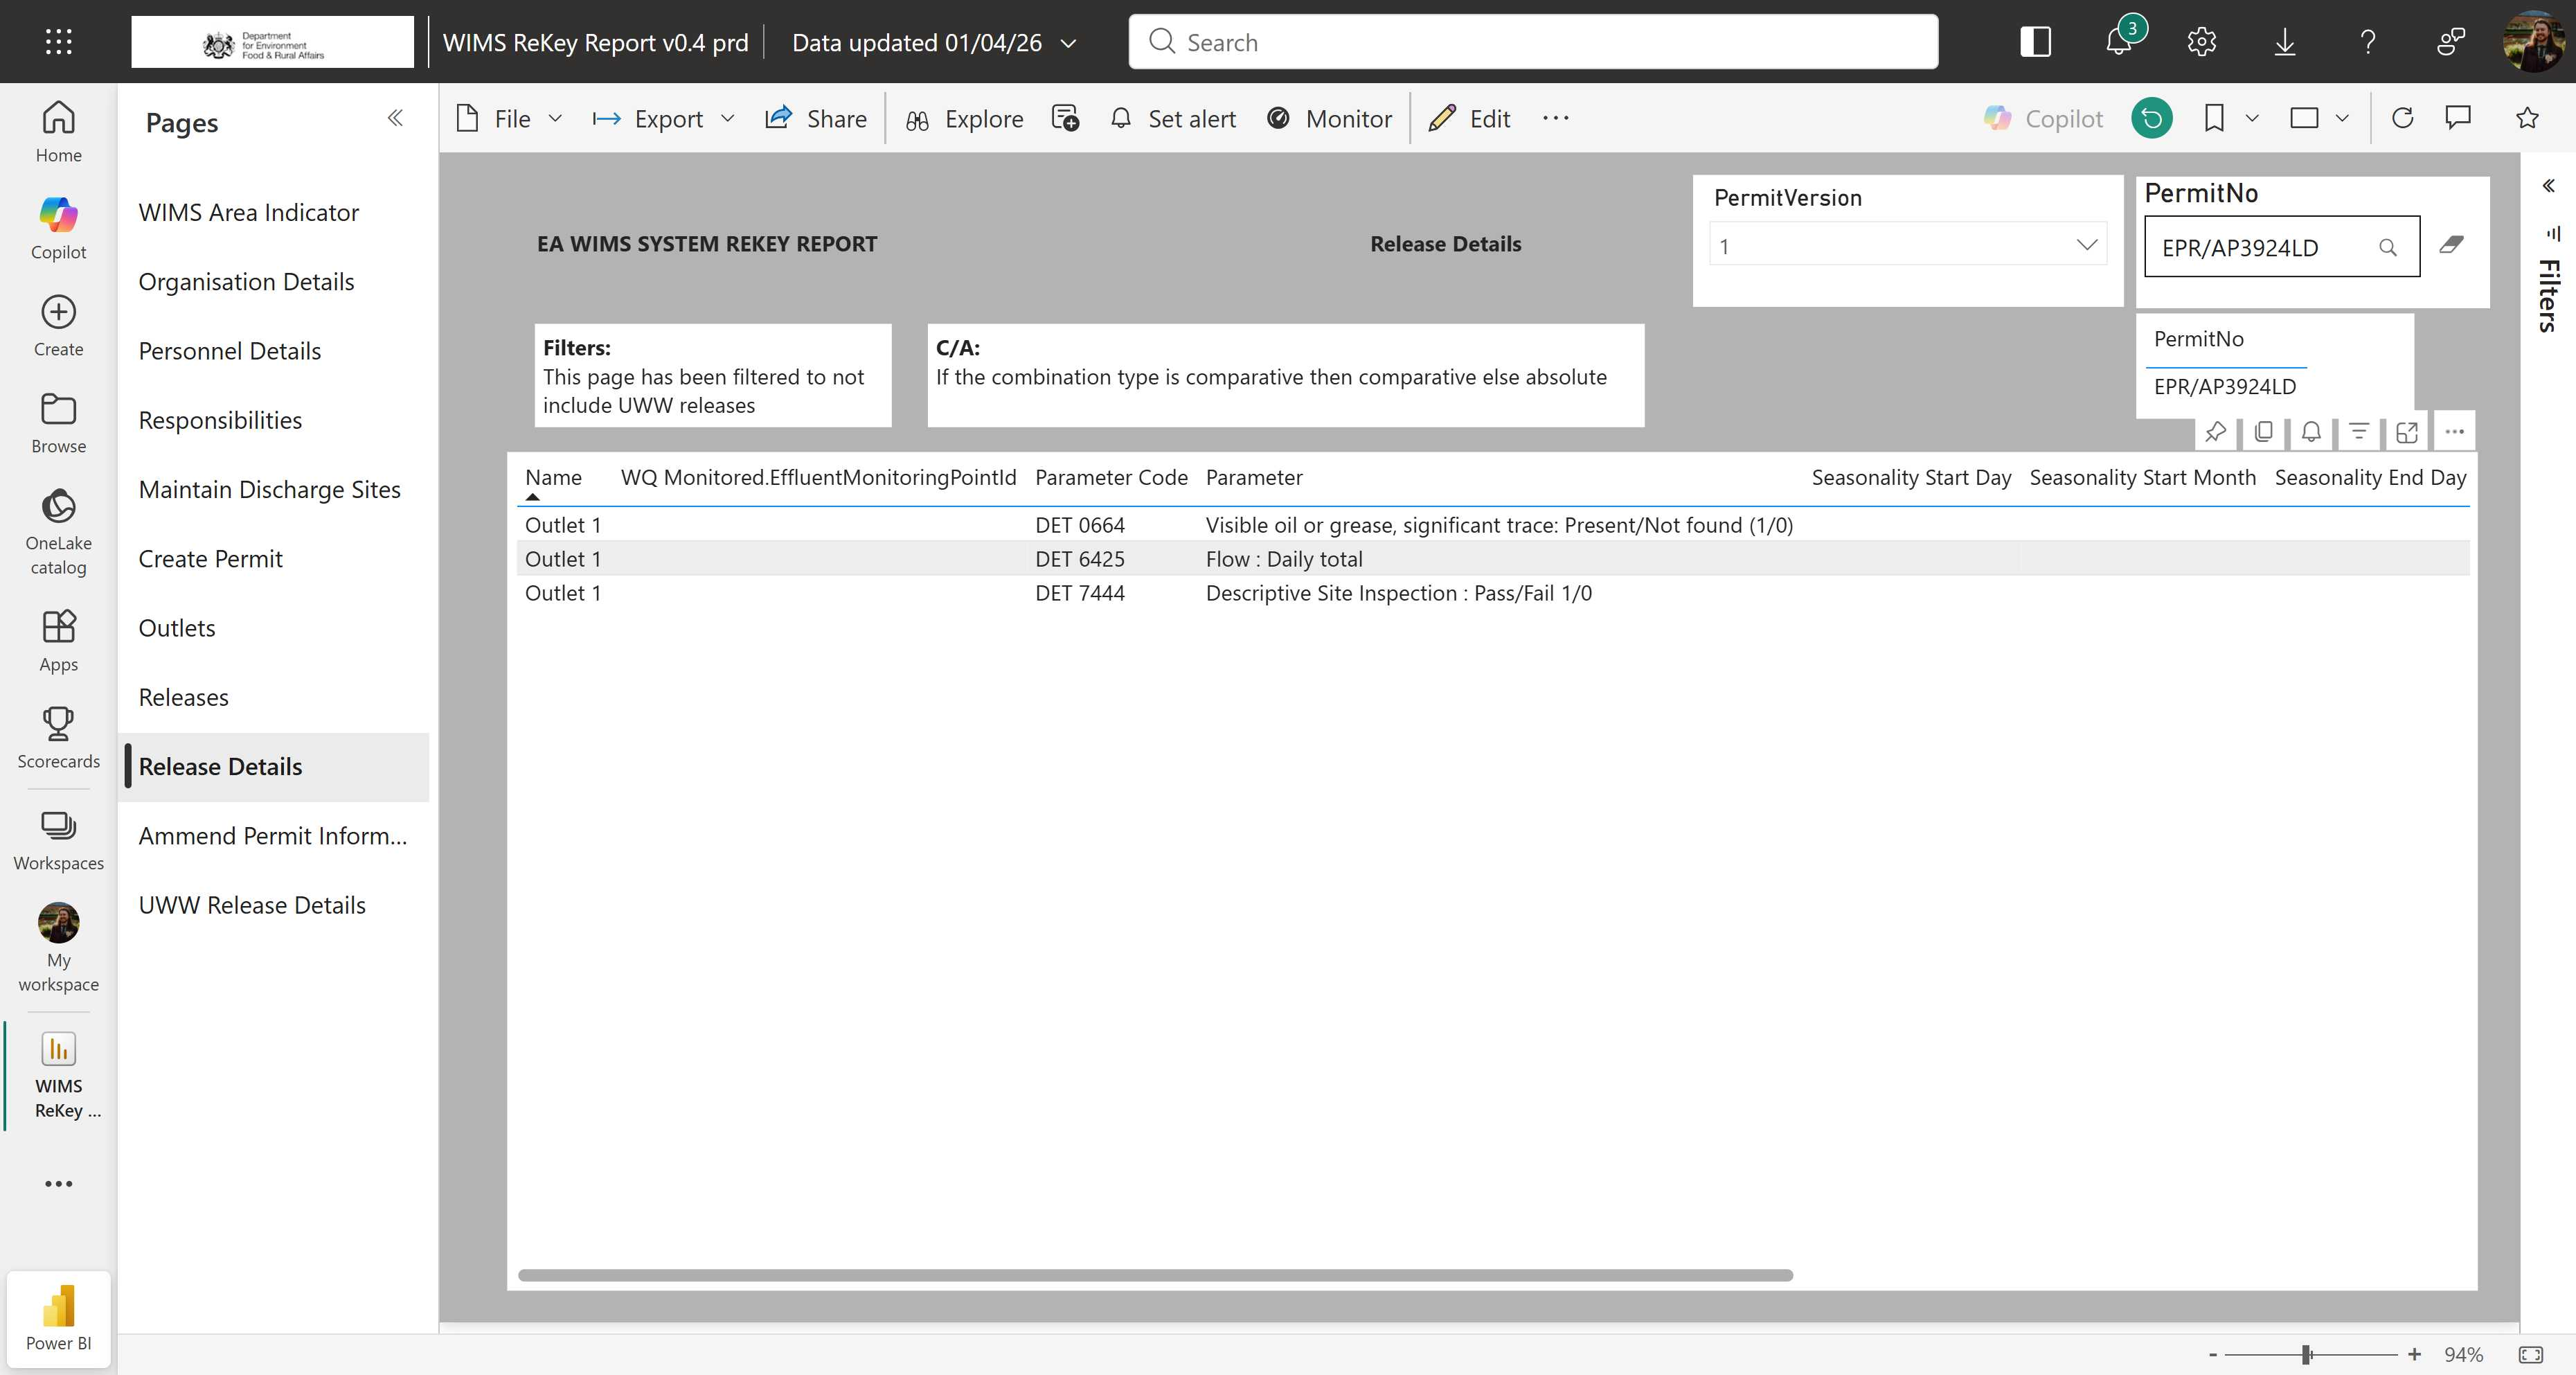
Task: Enter data into WIMS regional databases from Power BI.
Workflow: Sequence1

Step 1: Use Browser Edge: Release Details - WIMS ReKey Report v0.4 prd - Power BI in window 'Release Details - WIMS ReKey Report v0.4 prd - Power BI' (msedge.exe)

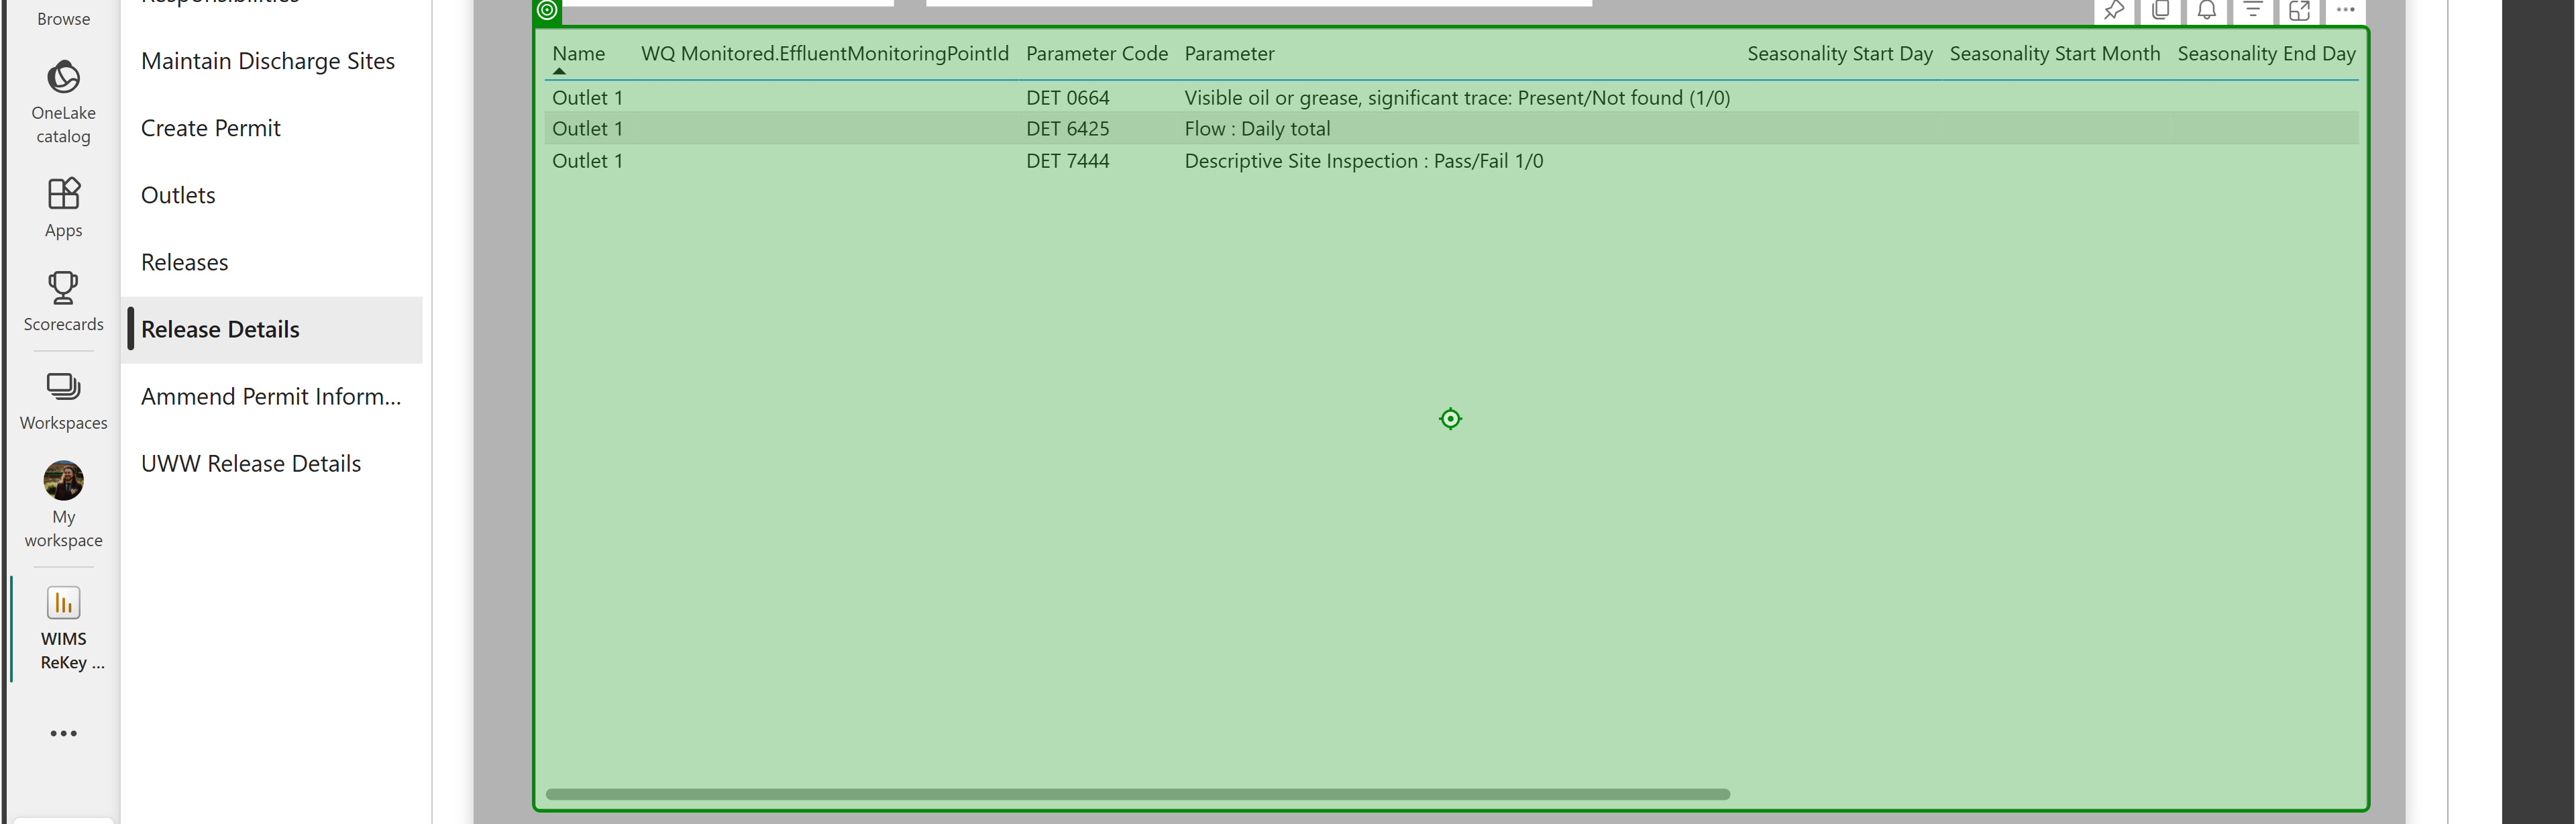
Step 2: click on the element in window 'Release Details - WIMS ReKey Report v0.4 prd - Power BI' (msedge.exe)

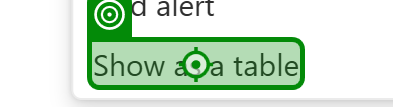
Step 3: click on the element in window 'Release Details - WIMS ReKey Report v0.4 prd - Power BI' (msedge.exe)

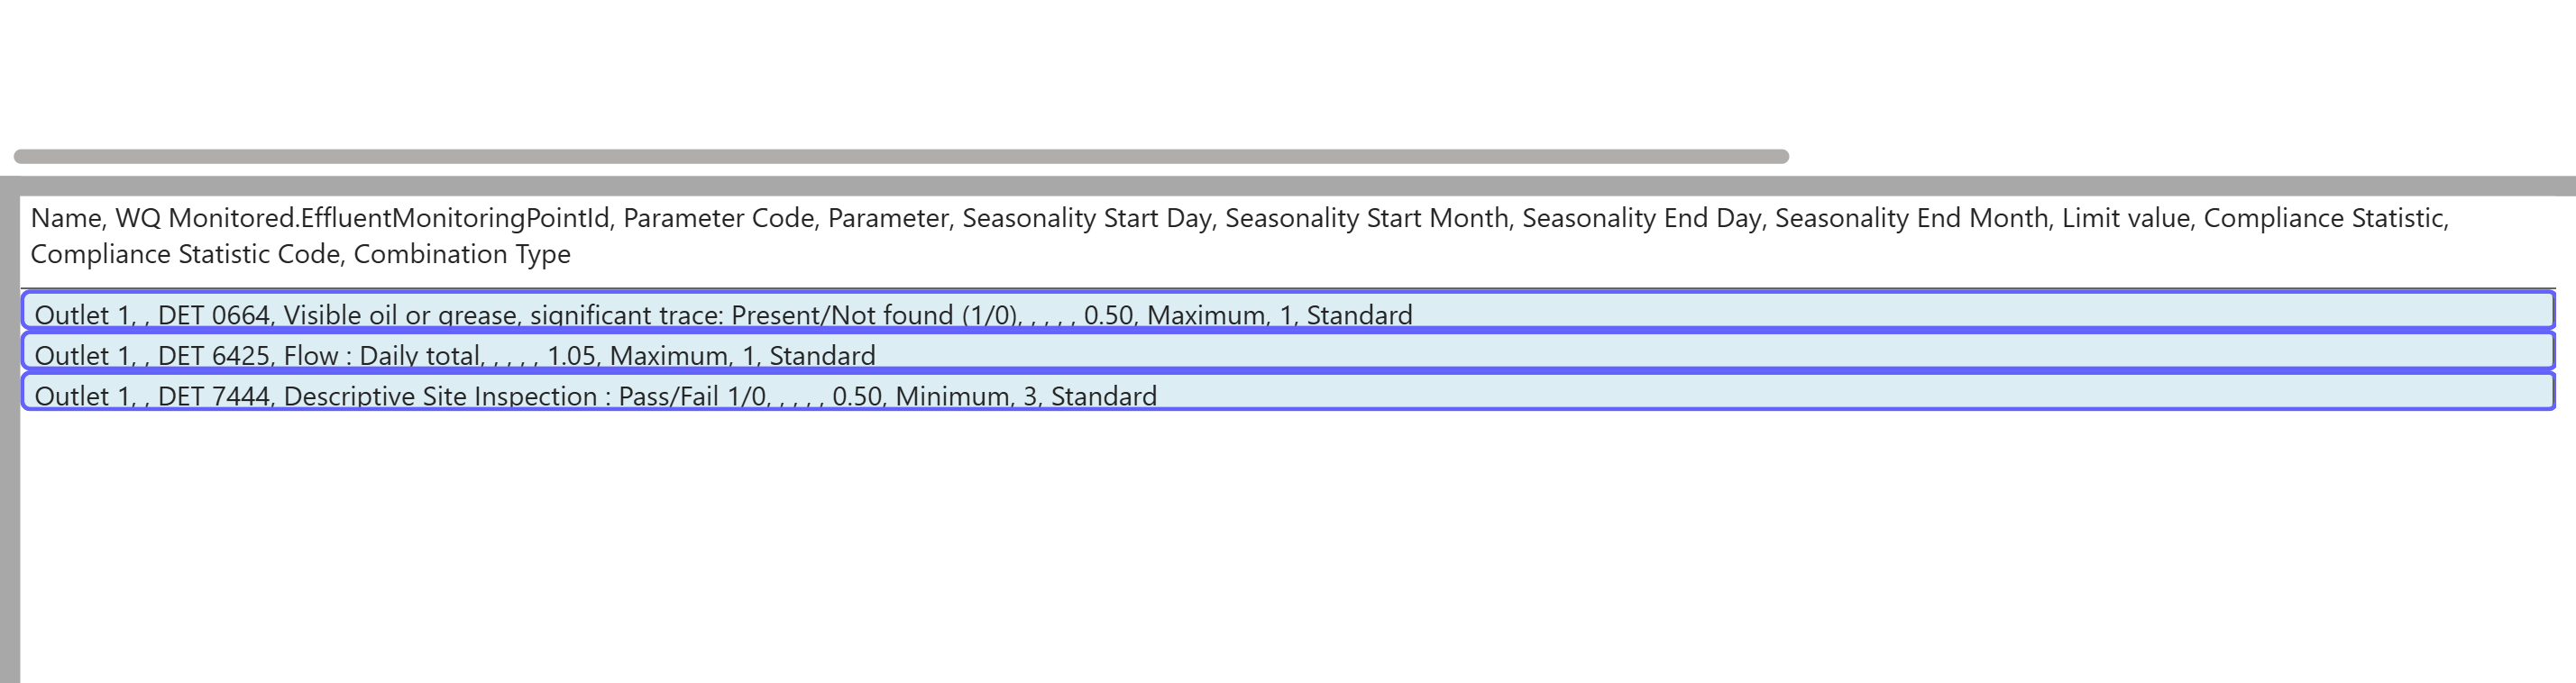
Step 4: get-text from the element in window 'WIMS ReKey Report v0.4 prd - Power BI' (msedge.exe)
